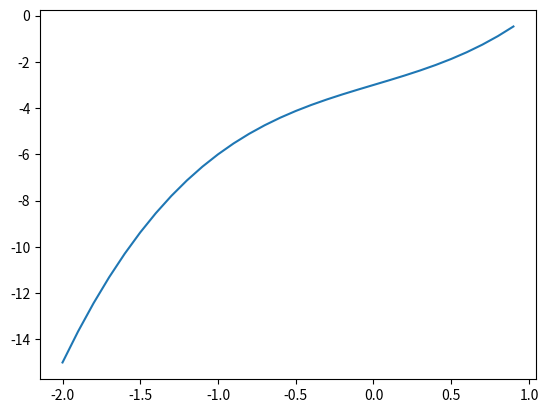

Python code for this plot:
import numpy as np;
import matplotlib.pyplot as plt
import math

n=50;
oX1=-2;
oX2=1;
x=1;

def func (x):
    return 2*x-3+x**3

def rectangle(oX1, oX2, n):
    h=(oX2-oX1)/n
    sum=0
    btx=oX1+h/2
    while (btx<oX2):
        sum+=func(btx)
        btx+=h
    return sum*h

def trapezium(oX1, oX2, n):
    h=(oX2-oX1)/n
    btx=oX1+h
    sum=(func(oX1)+func(oX2))/2
    for i in range (1, n):
        sum+=func(btx)
        btx+=h
    return sum*h

def Simpson(oX1, oX2, n):
    btx=oX1
    h=(oX2-oX1)/n
    sum=func(oX1)+func(oX2)
    sum1=0
    sum2=0
    for i in range (1, n, 2):
        sum1+=func(btx+i*h)
    for i in range (2, n, 2):
        sum2+=func(btx+i*h)
    sum=(h/3)*(sum+4*sum1+2*sum2)
    return sum

print ("Левая граница = ", oX1, sep='')
print ("Правая граница = ", oX2, sep='')
print ("Число разбиений = ", n, sep='')
print ("\nМЕТОД ПРЯМОУГОЛЬНИКОВ")
print ("I = ", rectangle(oX1, oX2, n))
print ("\nМЕТОД ТРАПЕЦИЙ")
print ("I = ", trapezium(oX1, oX2, n))
print ("\nМЕТОД СИМПСОНА")
print ("I = ", Simpson(oX1, oX2, n))

t=np.arange(oX1, oX2, 0.1)
y=func(t)
plt.plot(t, y)
plt.show()